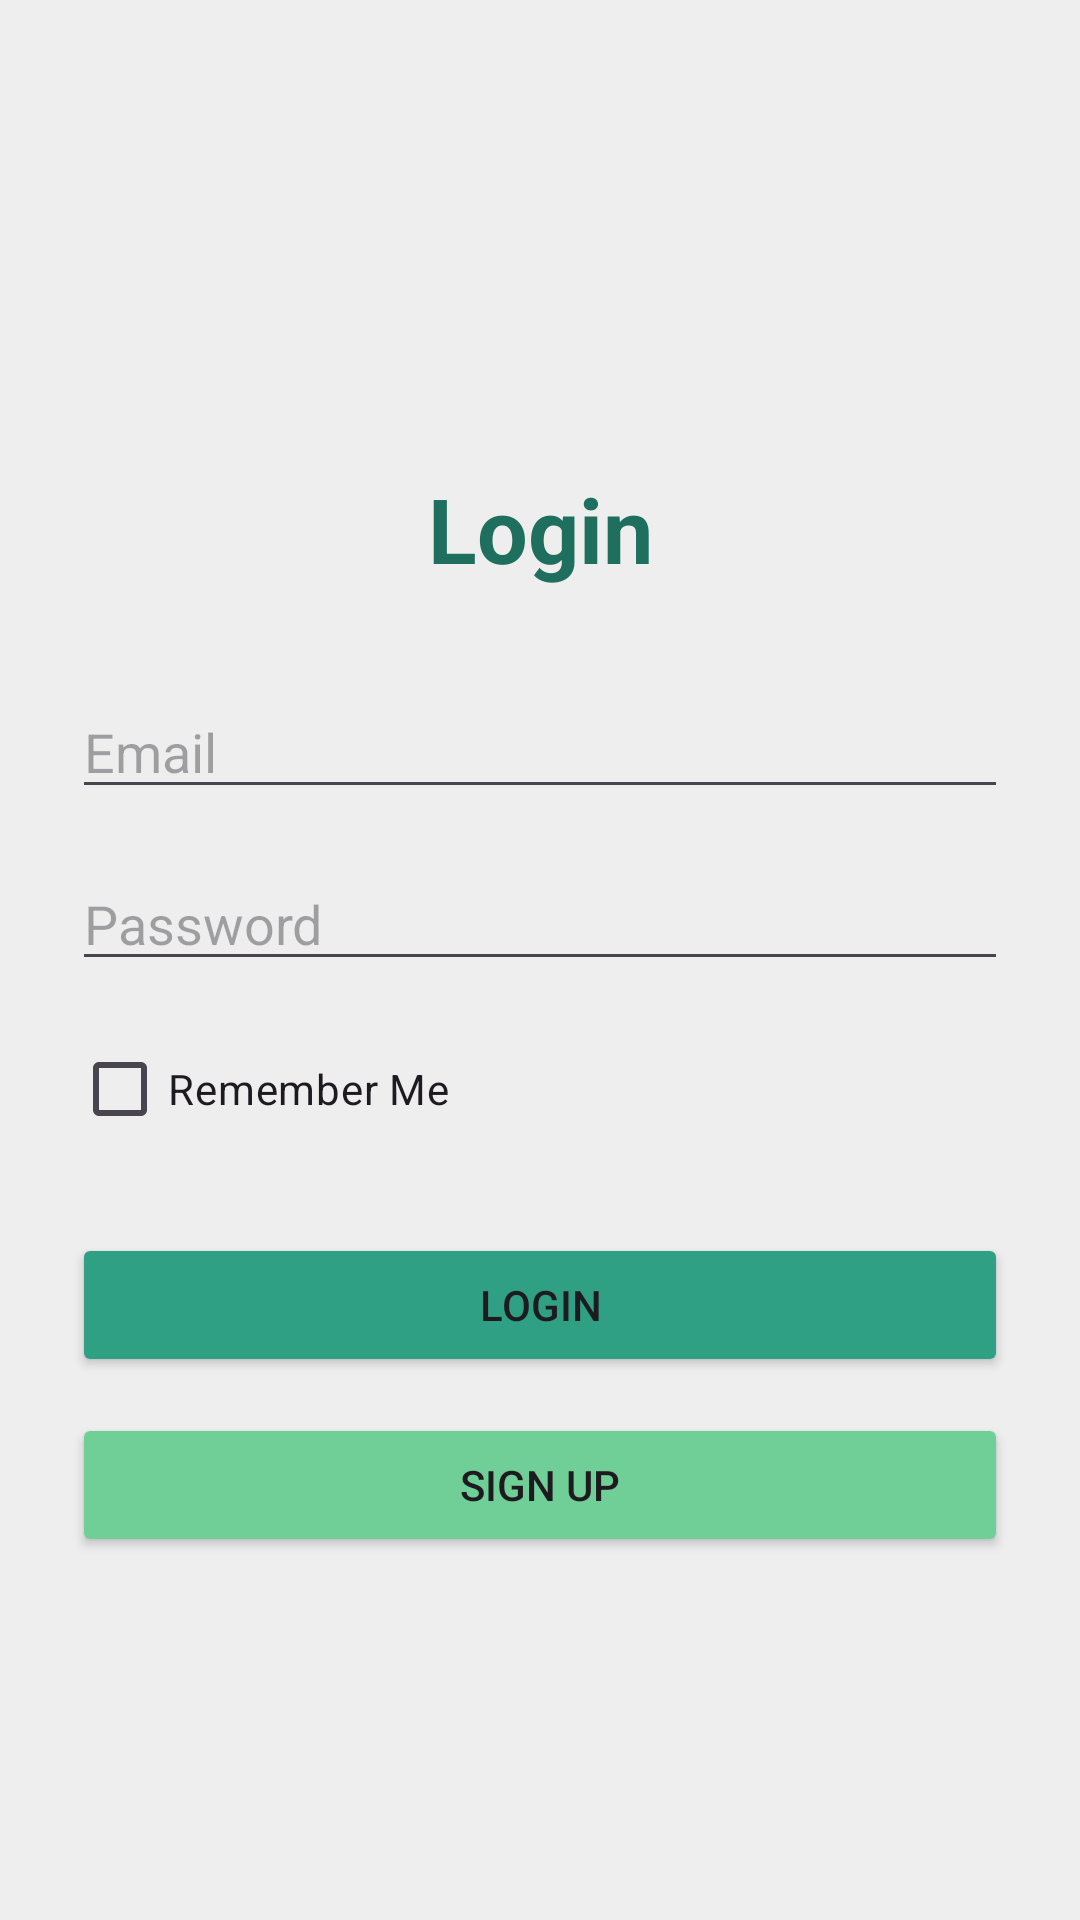

This screen was rendered from an Android layout file. Write that file and the resources it references.
<!-- AndroidManifest.xml: application theme Theme.Travelplanner -->
<!-- res/layout/activity_login.xml -->
<?xml version="1.0" encoding="utf-8"?>
<androidx.constraintlayout.widget.ConstraintLayout
    xmlns:android="http://schemas.android.com/apk/res/android"
    xmlns:app="http://schemas.android.com/apk/res-auto"
    xmlns:tools="http://schemas.android.com/tools"
    android:id="@+id/main"
    android:layout_width="match_parent"
    android:layout_height="match_parent"
    android:background="@color/background_color"
    android:padding="24dp"
    tools:context=".LoginActivity">

    <ImageView
        android:id="@+id/imgLoginLogo"
        android:layout_width="90dp"
        android:layout_height="90dp"
        android:layout_marginTop="30dp"
        android:src="@mipmap/ic_launcher"
        app:layout_constraintEnd_toEndOf="parent"
        app:layout_constraintStart_toStartOf="parent"
        app:layout_constraintTop_toTopOf="parent" />

    <TextView
        android:id="@+id/txtLoginTitle"
        android:layout_width="wrap_content"
        android:layout_height="wrap_content"
        android:layout_marginTop="12dp"
        android:text="Login"
        android:textColor="@color/primary_dark"
        android:textSize="30sp"
        android:textStyle="bold"
        app:layout_constraintEnd_toEndOf="parent"
        app:layout_constraintStart_toStartOf="parent"
        app:layout_constraintTop_toBottomOf="@id/imgLoginLogo" />

    <EditText
        android:id="@+id/etEmail"
        android:layout_width="0dp"
        android:layout_height="wrap_content"
        android:layout_marginTop="32dp"
        android:hint="Email"
        android:inputType="textEmailAddress"
        app:layout_constraintEnd_toEndOf="parent"
        app:layout_constraintStart_toStartOf="parent"
        app:layout_constraintTop_toBottomOf="@id/txtLoginTitle" />

    <EditText
        android:id="@+id/etPassword"
        android:layout_width="0dp"
        android:layout_height="wrap_content"
        android:layout_marginTop="16dp"
        android:hint="Password"
        android:inputType="textPassword"
        app:layout_constraintEnd_toEndOf="parent"
        app:layout_constraintStart_toStartOf="parent"
        app:layout_constraintTop_toBottomOf="@id/etEmail" />

    <CheckBox
        android:id="@+id/cbRememberMe"
        android:layout_width="wrap_content"
        android:layout_height="wrap_content"
        android:layout_marginTop="12dp"
        android:text="Remember Me"
        app:layout_constraintStart_toStartOf="parent"
        app:layout_constraintTop_toBottomOf="@id/etPassword" />

    <Button
        android:id="@+id/btnLogin"
        android:layout_width="0dp"
        android:layout_height="wrap_content"
        android:layout_marginTop="24dp"
        android:backgroundTint="@color/primary_color"
        android:text="Login"
        app:layout_constraintEnd_toEndOf="parent"
        app:layout_constraintStart_toStartOf="parent"
        app:layout_constraintTop_toBottomOf="@id/cbRememberMe" />

    <Button
        android:id="@+id/btnSignUp"
        android:layout_width="0dp"
        android:layout_height="wrap_content"
        android:layout_marginTop="12dp"
        android:backgroundTint="@color/accent_color"
        android:text="Sign Up"
        app:layout_constraintEnd_toEndOf="parent"
        app:layout_constraintStart_toStartOf="parent"
        app:layout_constraintTop_toBottomOf="@id/btnLogin" />

</androidx.constraintlayout.widget.ConstraintLayout>
<!-- resources referenced by this layout -->
<resources>
  <color name="accent_color">#6FCF97</color>
  <color name="background_color">#EEEEEE</color>
  <color name="primary_color">#2FA084</color>
  <color name="primary_dark">#1F6F5F</color>
  <style name="Theme.Travelplanner" parent="Base.Theme.Travelplanner" />
  <style name="Base.Theme.Travelplanner" parent="Theme.Material3.DayNight.NoActionBar">
  
          <item name="colorPrimary">@color/primary_color</item>
          <item name="colorSecondary">@color/accent_color</item>
  
      </style>
</resources>
